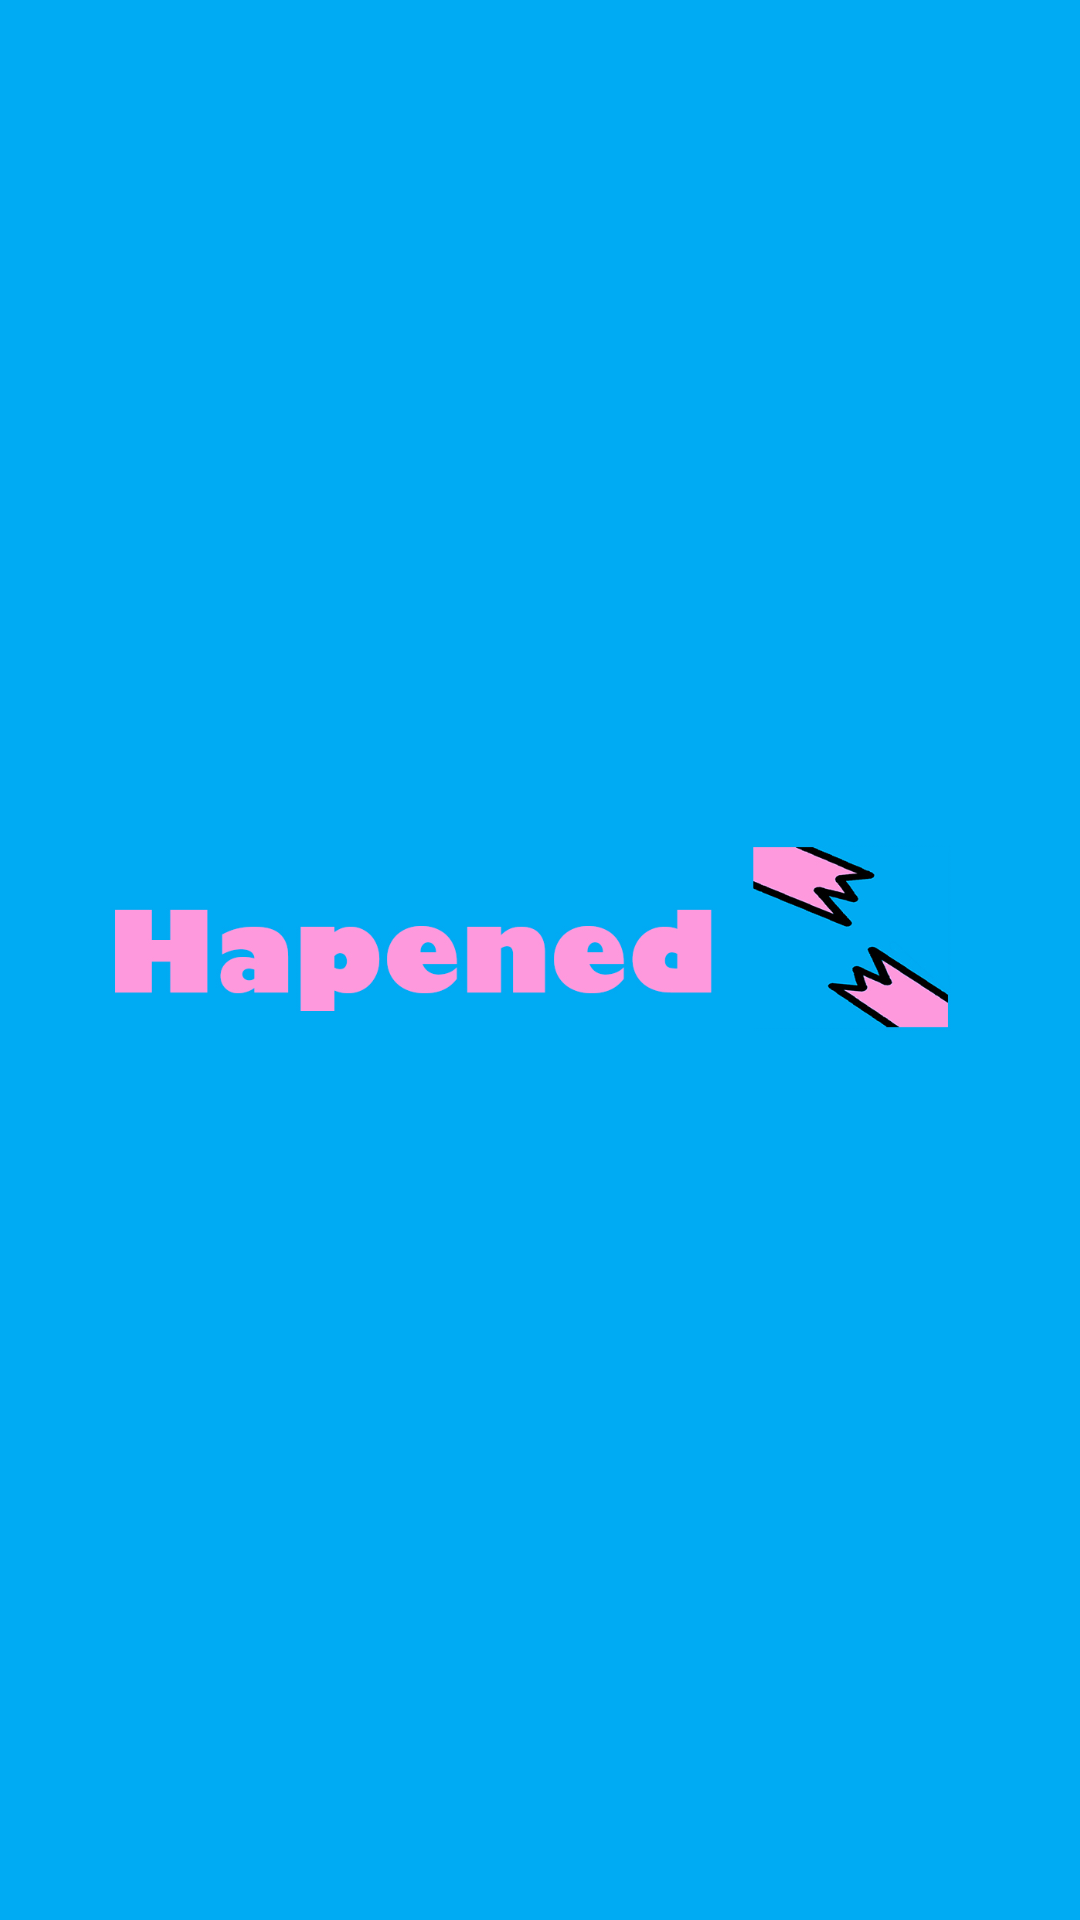

Reconstruct the res/layout file that produces this screen, plus the resources it refers to.
<!-- AndroidManifest.xml: application theme AppTheme -->
<!-- res/layout/activity_load_screen.xml -->
<RelativeLayout xmlns:android="http://schemas.android.com/apk/res/android"
    xmlns:tools="http://schemas.android.com/tools" android:layout_width="match_parent"
    android:layout_height="match_parent" android:paddingLeft="@dimen/activity_horizontal_margin"
    android:paddingRight="@dimen/activity_horizontal_margin"
    android:paddingTop="@dimen/activity_vertical_margin"
    android:paddingBottom="@dimen/activity_vertical_margin" tools:context=".LoadScreen"
    android:background="#ff00abf3">

    <ImageView
        android:layout_width="wrap_content"
        android:layout_height="wrap_content"
        android:id="@+id/imageView"
        android:src="@drawable/longl"
        android:layout_centerVertical="true"
        android:layout_centerHorizontal="true" />

    <Button
        android:layout_width="wrap_content"
        android:layout_height="wrap_content"
        android:text="Press to enter password"
        android:id="@+id/pswd"
        android:layout_alignParentBottom="true"
        android:layout_centerHorizontal="true"
        android:layout_marginBottom="146dp"
        android:onClick="pswd"
        android:visibility="invisible"/>

</RelativeLayout>
<!-- resources referenced by this layout -->
<resources>
  <!-- drawable longl: jpg bitmap (drawable, 169637 bytes) -->
  <style name="AppTheme" parent="@style/Theme.AppCompat.Light.DarkActionBar">
          <item name="colorPrimary">#00ABF3</item>
      </style>
</resources>
